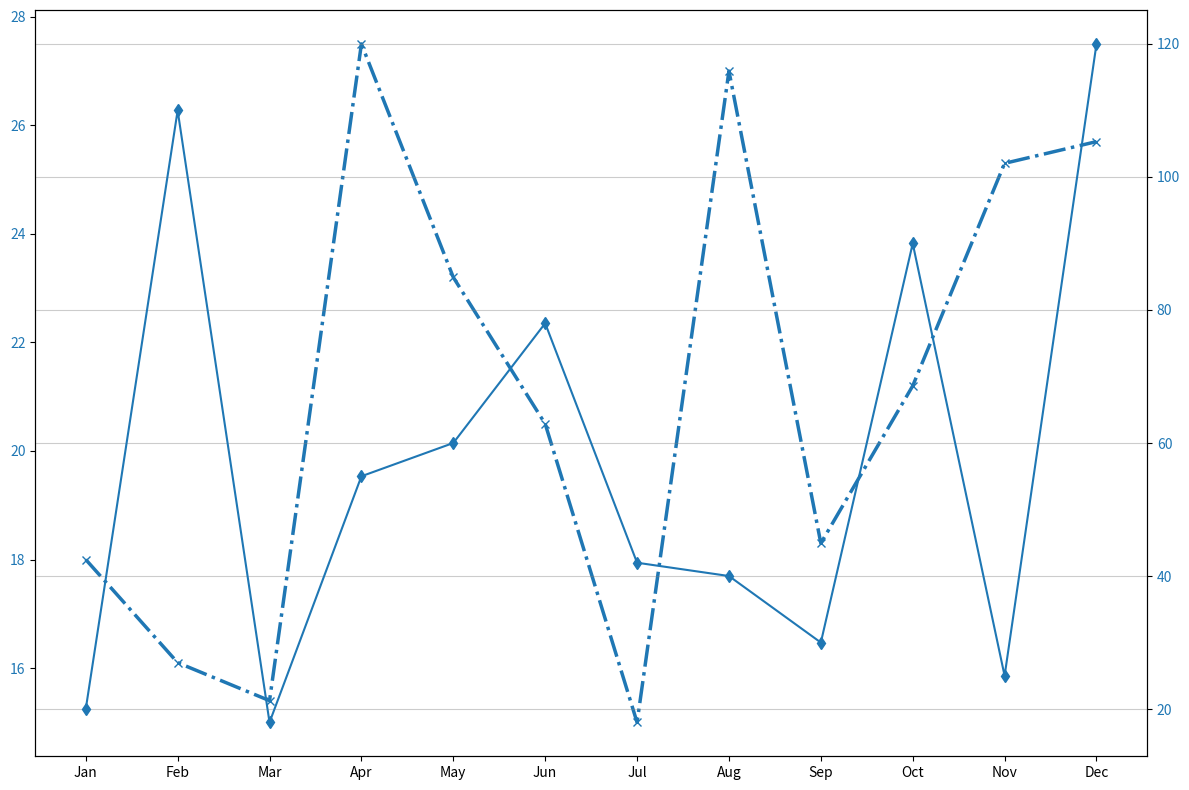

Source code (Python):
import matplotlib.pyplot as plt

months = ["Jan", "Feb", "Mar", "Apr", "May", "Jun", "Jul", "Aug", "Sep", "Oct", "Nov", "Dec"]
temperatures = [18.0, 16.1, 15.4, 27.5, 23.2, 20.5, 15.0, 27.0, 18.3, 21.2, 25.3, 25.7]
rainfall = [20, 110, 18, 55, 60, 78, 42, 40, 30, 90, 25, 120]

fig, ax1 = plt.subplots(figsize=(12, 8))

consistent_color = 'tab:blue'

ax1.plot(months, temperatures, color=consistent_color, marker='x', linestyle='-.', linewidth=2.5)
ax1.tick_params(axis='y', labelcolor=consistent_color)

ax2 = ax1.twinx()

ax2.plot(months, rainfall, color=consistent_color, marker='d', linestyle='-', linewidth=1.5)
ax2.tick_params(axis='y', labelcolor=consistent_color)
ax2.grid(axis='y', linestyle='-', color='gray', alpha=0.4)

plt.tight_layout()
plt.show()
